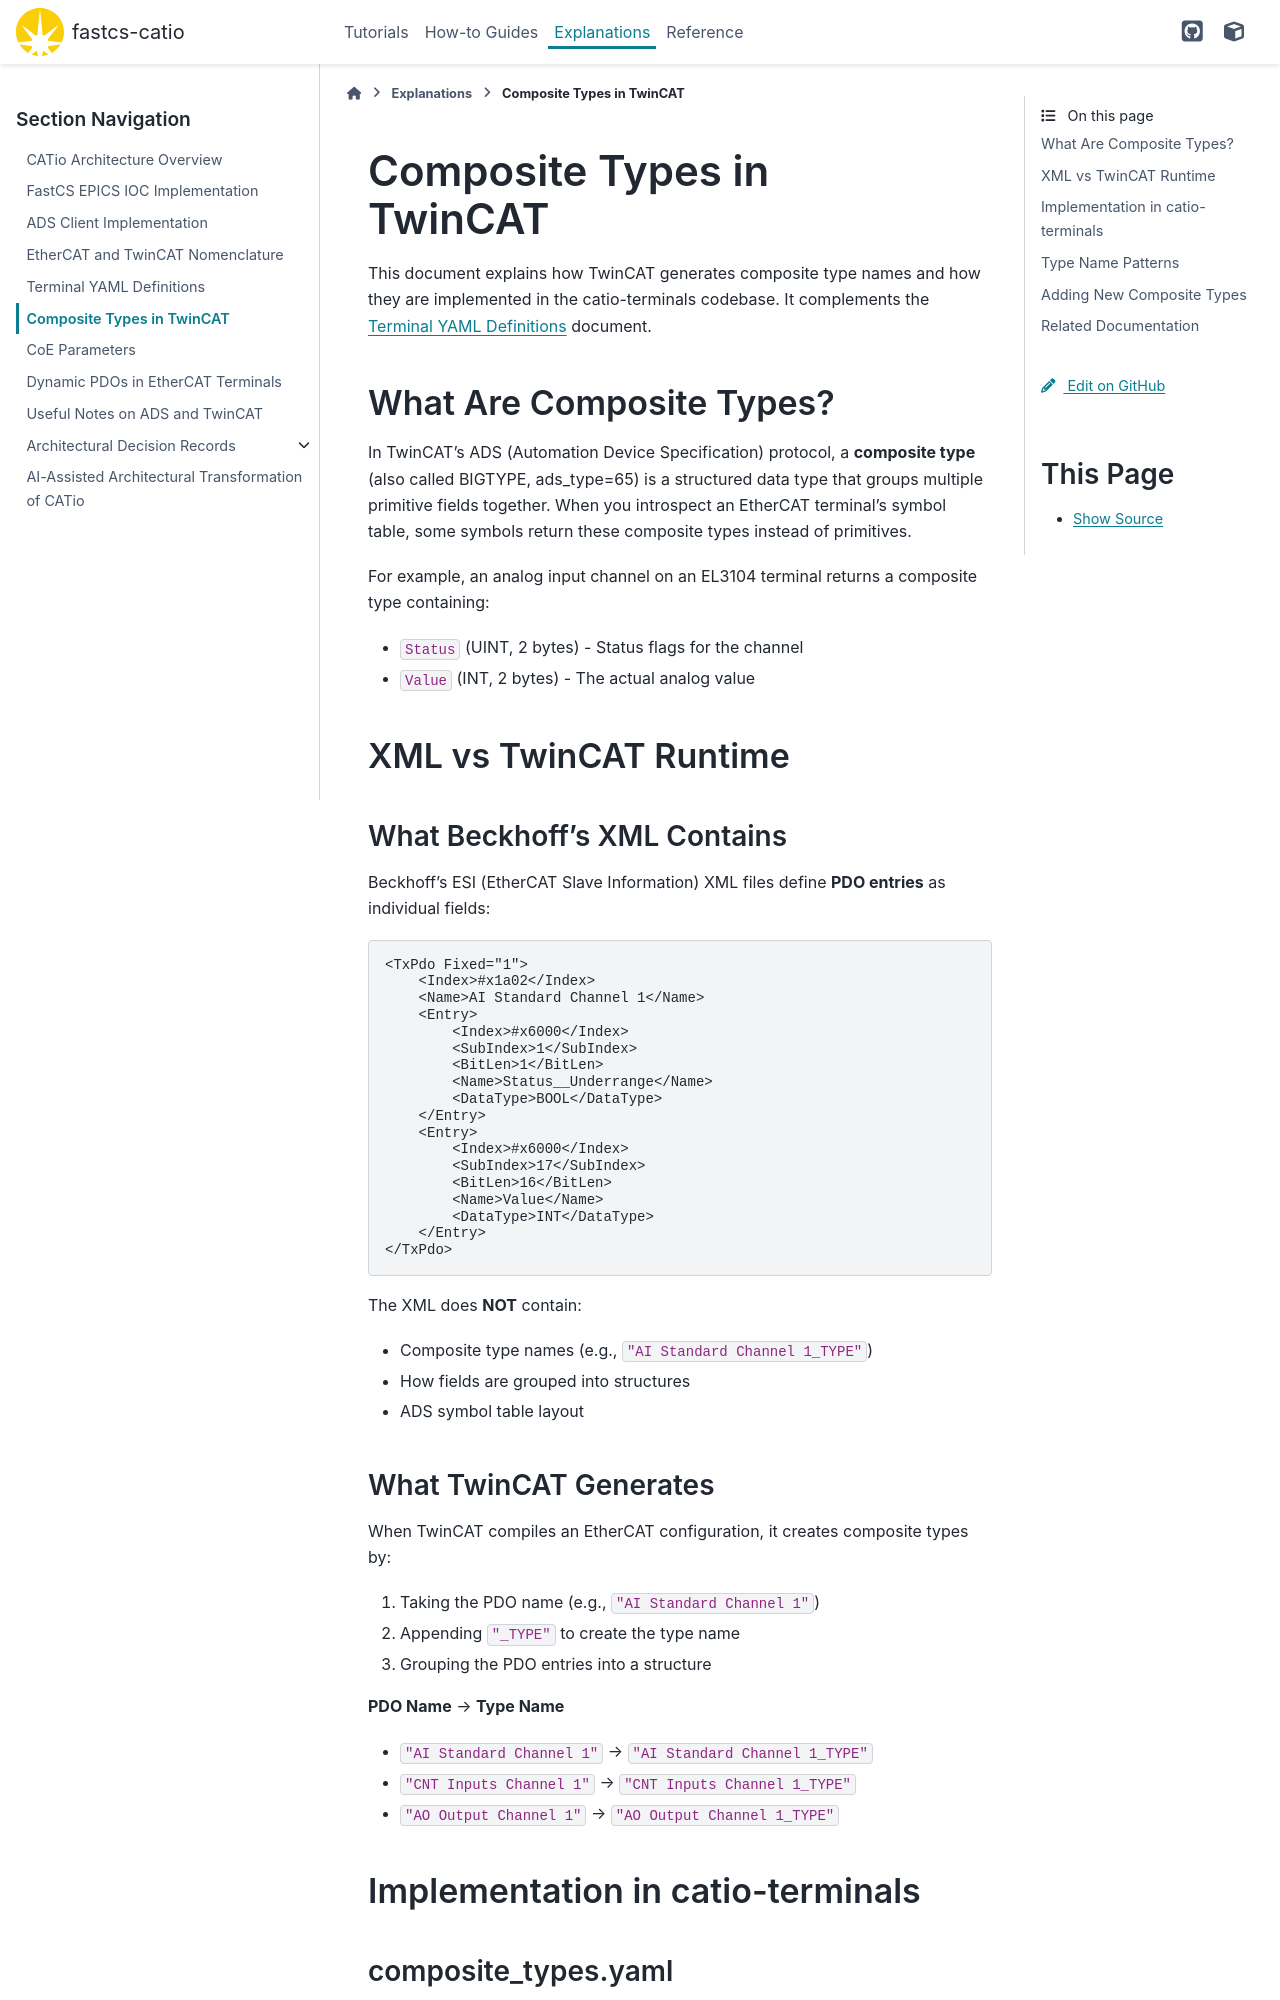

repository: DiamondLightSource/fastcs-catio · page: v0.1-beta.1/explanations/composite-types.html · generator: sphinx

# Composite Types in TwinCAT

This document explains how TwinCAT generates composite type names and how they are implemented in the catio-terminals codebase. It complements the [Terminal YAML Definitions](terminal-yaml-definitions.md) document.

## What Are Composite Types?

In TwinCAT's ADS (Automation Device Specification) protocol, a **composite type** (also called BIGTYPE, ads_type=65) is a structured data type that groups multiple primitive fields together. When you introspect an EtherCAT terminal's symbol table, some symbols return these composite types instead of primitives.

For example, an analog input channel on an EL3104 terminal returns a composite type containing:
- `Status` (UINT, 2 bytes) - Status flags for the channel
- `Value` (INT, 2 bytes) - The actual analog value

## XML vs TwinCAT Runtime

### What Beckhoff's XML Contains

Beckhoff's ESI (EtherCAT Slave Information) XML files define **PDO entries** as individual fields:

```xml
<TxPdo Fixed="1">
    <Index>#x1a02</Index>
    <Name>AI Standard Channel 1</Name>
    <Entry>
        <Index>#x6000</Index>
        <SubIndex>1</SubIndex>
        <BitLen>1</BitLen>
        <Name>Status__Underrange</Name>
        <DataType>BOOL</DataType>
    </Entry>
    <Entry>
        <Index>#x6000</Index>
        <SubIndex>17</SubIndex>
        <BitLen>16</BitLen>
        <Name>Value</Name>
        <DataType>INT</DataType>
    </Entry>
</TxPdo>
```

The XML does **NOT** contain:
- Composite type names (e.g., `"AI Standard Channel 1_TYPE"`)
- How fields are grouped into structures
- ADS symbol table layout

### What TwinCAT Generates

When TwinCAT compiles an EtherCAT configuration, it creates composite types by:

1. Taking the PDO name (e.g., `"AI Standard Channel 1"`)
2. Appending `"_TYPE"` to create the type name
3. Grouping the PDO entries into a structure

**PDO Name** → **Type Name**
- `"AI Standard Channel 1"` → `"AI Standard Channel 1_TYPE"`
- `"CNT Inputs Channel 1"` → `"CNT Inputs Channel 1_TYPE"`
- `"AO Output Channel 1"` → `"AO Output Channel 1_TYPE"`

## Implementation in catio-terminals
